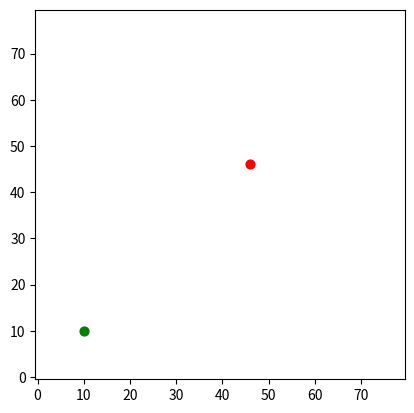

Recreate this plot in Python.
import numpy as np
import matplotlib.pyplot as plt
import heapq
from scipy.interpolate import splprep, splev
import matplotlib.animation as animation

def heuristic(a, b):
    return np.linalg.norm(np.array(a) - np.array(b))

def astar(grid, start, goal):
    neighbors = [(0, 1), (1, 0), (0, -1), (-1, 0), (1, 1), (1, -1), (-1, 1), (-1, -1)]
    close_set = set()
    came_from = {}
    gscore = {start: 0}
    fscore = {start: heuristic(start, goal)}
    oheap = []
    heapq.heappush(oheap, (fscore[start], start))

    while oheap:
        current = heapq.heappop(oheap)[1]
        if current == goal:
            data = []
            while current in came_from:
                data.append(current)
                current = came_from[current]
            return data[::-1]

        close_set.add(current)
        for i, j in neighbors:
            neighbor = current[0] + i, current[1] + j
            tentative_g_score = gscore[current] + heuristic(current, neighbor)
            if 0 <= neighbor[0] < grid.shape[0] and 0 <= neighbor[1] < grid.shape[1]:
                if grid[neighbor[0]][neighbor[1]] == 1:
                    continue
            else:
                continue

            if neighbor in close_set and tentative_g_score >= gscore.get(neighbor, float('inf')):
                continue

            if tentative_g_score < gscore.get(neighbor, float('inf')) or neighbor not in [i[1] for i in oheap]:
                came_from[neighbor] = current
                gscore[neighbor] = tentative_g_score
                fscore[neighbor] = tentative_g_score + heuristic(neighbor, goal)
                heapq.heappush(oheap, (fscore[neighbor], neighbor))

    return False

def b_spline_path(points, n_points=100):
    points = np.array(points)
    tck, u = splprep([points[:,0], points[:,1]], s=1)
    u_new = np.linspace(u.min(), u.max(), n_points)
    x_new, y_new = splev(u_new, tck, der=0)
    return np.vstack((x_new, y_new)).T

def replan_path(grid, current_position, goal):
    correction_point = (goal[0], goal[1] -5)  # 修正點位置
    if 0 <= correction_point[1] < grid.shape[1] and grid[correction_point[0], correction_point[1]] == 0:
        path1 = astar(grid, current_position, correction_point)
        path2 = astar(grid, correction_point, goal)
        if path1 and path2:
            path2.pop(0)  # 移除重複的修正點
            path = path1 + path2
        else:
            path = False
    else:
        path = False

    if path:
        path = np.array(path)
        smooth_path = b_spline_path(path, n_points=100)
        return smooth_path
    else:
        return None

# 創建網格地圖並添加障礙物
grid = np.zeros((80, 80))
# grid[45, 20] = 1  # 障礙物
# grid[46, 30] = 1  # 障礙物
# grid[20, 10:25] = 1  # 障礙物
# grid[45:55, 25] = 1  # 障礙物

# 定義起點和終點
start = (10, 10)
goal = (46, 46)

# 初始路徑規劃
smooth_path = replan_path(grid, start, goal)
if smooth_path is None:
    print("No path found")
else:
    # 繪製路徑
    fig, ax = plt.subplots()
    ax.imshow(grid.T, origin='lower', cmap='Greys')
    line, = ax.plot([], [], 'b--')
    scat_start = ax.scatter(start[0], start[1], color='green', s=40)
    scat_goal = ax.scatter(goal[0], goal[1], color='red', s=40)
    scat_current = ax.scatter([], [], color='blue', s=10)

    def init():
        line.set_data([], [])
        scat_current.set_offsets(np.array([[], []]).T)
        return line, scat_current

    def update(num):
        if num < len(smooth_path):
            line.set_data(smooth_path[:num, 0], smooth_path[:num, 1])
            current_position = smooth_path[num]
            scat_current.set_offsets(current_position)
        return line, scat_current

    ani = animation.FuncAnimation(fig, update, frames=len(smooth_path), init_func=init, interval=60, blit=True)
    plt.show()
